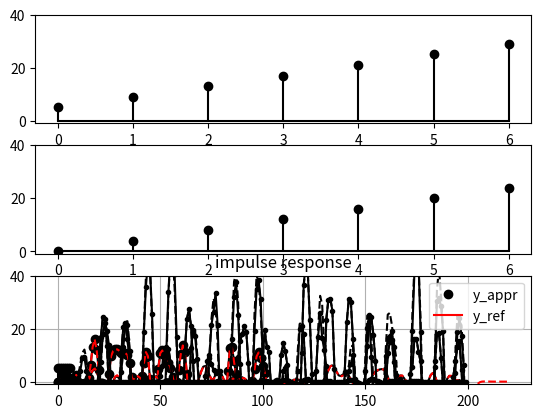

Source code (Python):
#!/usr/bin/python3
# coding=utf-8

import numpy as np
import matplotlib.pylab as plt
from scipy.optimize import minimize
from scipy.signal import filtfilt,lfilter

####################
# 近似1D卷积例程
####################

np.random.seed(1234)

####################
## 矩形卷积
####################

## 矩形卷积，仅仅输出有效部分
# 代码清单5-23
def const_ker_conv_valid(x,K,c=1.0):
    xcum=np.cumsum(x)*c
    return np.hstack((xcum[K-1],xcum[K:]-xcum[:N-K]))

# 矩形卷积，仅仅输出有效部分，使用显式循环算法
def const_ker_conv_valid_loop(x,K,c=1.0):
    y=np.zeros(N-K+1)
    y[0]=np.sum(x[:K])*c
    for n in range(1,N-K+1):
        y[n]=y[n-1]+(x[n+K-1]-x[n-1])*c
    return y
        
# 线性矩形卷积
def const_ker_conv(x,K,c=1.0):    
    N=np.size(x)
    y0=np.cumsum(x[:K-1])*c
    y1=np.cumsum(x[N-1:N-K:-1])[::-1]*c
    return np.hstack((y0,const_ker_conv_valid(x,K,c),y1))

## 线性矩形卷积，使用显式循环算法
# 代码清单5-24
def const_ker_conv_loop(x,K,c=1.0):
    N=np.size(x)
    y=np.zeros(N+K-1)
   
    y[:K]=np.cumsum(x[:K])*c

    for n in range(K,N):
        y[n]=y[n-1]+(x[n]-x[n-K])*c
    
    y[N+K-2:N-1:-1]=np.cumsum(x[N-1:N-K:-1])*c
    return y 


## 测试一维矩形卷积
if True:
    K=5
    N=100
    c=0.7

    h=np.ones(K)*c
    x=np.random.randint(-10,10,N).astype(float)
    y_ref=np.convolve(x, h, mode='valid') # 参考答案

    y=const_ker_conv_valid(x,K,c)
    plt.plot(y,'o-')
    plt.plot(y_ref,'--')
    plt.title('const_ker_conv_valid')
    plt.show()

    y=const_ker_conv_valid_loop(x,K,c)
    plt.plot(y,'o-')
    plt.plot(y_ref,'--')
    plt.title('const_ker_conv_valid_loop')
    plt.show()

    y_ref=np.convolve(x, h, mode='full') # 参考答案

    y =const_ker_conv(x,K,c)
    plt.plot(y,'o-')
    plt.plot(y_ref,'--')
    plt.title('const_ker_conv')
    plt.show()
    
    y =const_ker_conv_loop(x,K,c)
    plt.plot(y,'o-')
    plt.plot(y_ref,'--')
    plt.title('const_ker_conv_loop')
    plt.show()

    
## 测试用矩形卷积合成卷积
# 代码清单5-25
if True:
    N=100
    x=np.random.randint(-10,10,N).astype(float)
    #x=np.zeros(N)
    #x[N//2]=1
    
    h=np.array([1,1,2,4,4,2,2,2,2])
    #           1 1 1 1 1 1 1 1 1   K1,c1=9, 1
    #               1 1 1 1 1 1 1   K2,c2=7, 1
    #                 2 2 2 2 2 2   K3,c3=6, 2
    #                    -2-2-2-2   K4,c4=4,-2
    K1,c1 = 9, 1 
    K2,c2 = 7, 1 
    K3,c3 = 6, 2 
    K4,c4 = 4,-2
    
    y1=const_ker_conv_valid(x,K1,c1)
    y2=const_ker_conv_valid(x,K2,c2)
    y3=const_ker_conv_valid(x,K3,c3)
    y4=const_ker_conv_valid(x,K4,c4)

    N1=np.size(y1)
    N2=np.size(y2)
    N3=np.size(y3)
    N4=np.size(y4)

    K=len(h)
    y=np.zeros(N-K+1)
    for n in range(N-K+1):
        y[n]+=y1[n]
        y[n]+=y2[n]
        y[n]+=y3[n]
        y[n]+=y4[n]

    y_ref=np.convolve(x, h, mode='valid') # 参考答案

    plt.plot(y,'o-')
    plt.plot(y_ref,'--')
    plt.title('combined const_ker_conv(1)')
    plt.show()


# 代码清单5-26
if True:
    N=100
    x=np.random.randint(-10,10,N).astype(float)
    #x=np.zeros(N)
    #x[N//2]=1
    
    h=np.array([1,1,2,4,4,2,2,2,2])
    #           1 1 1 1 1 1 1 1 1   K1,c1,d1=9, 1,0
    #               1 1 1 1 1 1 1   K2,c2,d2=7, 1,0
    #                 2 2           K3,c3,d3=6, 2,3
    K1,c1,d1 = 9, 1, 0 
    K2,c2,d2 = 7, 1, 0 
    K3,c3,d3 = 2, 2, 4 
    
    y1=const_ker_conv_valid(x,K1,c1)
    y2=const_ker_conv_valid(x,K2,c2)
    y3=const_ker_conv_valid(x,K3,c3)

    N1=np.size(y1)
    N2=np.size(y2)
    N3=np.size(y3)

    K=len(h)
    y=np.zeros(N-K+1)
    for n in range(N-K+1):
        if n>=d1: y[n-d1]+=y1[n]
        if n>=d2: y[n-d2]+=y2[n]
        if n>=d3: y[n-d3]+=y3[n]

    y_ref=np.convolve(x, h, mode='valid') # 参考答案

    plt.plot(y,'o-')
    plt.plot(y_ref,'--')
    plt.title('combined const_ker_conv(2)')
    plt.show()


# 绘制原始卷积核和近似卷积核图
if True:
    h_ori=np.array([1.0,0.9,2.1,4.2,3.8,2.2,2.0,1.8,2.0])
    h=np.array([1,1,2,4,4,2,2,2,2])
    
    plt.plot(h_ori,'o--k')
    plt.plot(np.arange(len(h))+0.5,h,color='k')#,linestyle='steps-')
    plt.ylim([-0.2,4.5])
    plt.legend(['kernel', 'approximated kernel'])
    plt.show()

####################
## 锯齿形卷积（只输出valid部分）
# h对应的冲击响应是[b,b+s,b+2*s,...b+(K-1)*s]
# 输出卷积结果需要
#   b!=0: 3N次乘法
#   b==0: 2N次乘法
# 代码清单5-28
####################
def saw_ker_conv0(x,K,s=1.0):
    N=np.size(x)
    Ks=(K-1)*s

    xcum=np.cumsum(x)           
    xsum=xcum[K-1:]-xcum[:N-K+1]        
    
    y=np.zeros(N-K+1)
    y[0]=np.sum(x[:K]*np.arange(K-1,-1,-1)*s)
    for n in range(1,N-K+1):        # 2N次乘法
        y[n]=y[n-1]+xsum[n-1]*s-Ks*x[n-1]
    return y

# 代码清单5-29
def saw_ker_conv(x,K,s=1.0,b=0):
    if b==0: 
        return saw_ker_conv0(x,K,s)
    else:
        return saw_ker_conv0(x,K,s)+const_ker_conv_valid(x,K,b)# 3N次乘法
    

if True:
    S=0.3
    B=3
    N=10
    K=3
    
    
    x=np.random.randint(-10,10,N).astype(float) # 测试随机信号
    #x=np.zeros(N).astype(float)                # 测试冲击响应
    #x[N//2]=1
    
    y=saw_ker_conv(x,K,S,B)
    
    h=np.arange(K)*S+B              
    y_ref=np.convolve(x, h, mode='valid')   # 参考答案
    
    plt.plot(y,'o-')
    plt.plot(y_ref,'.--')
    plt.title('saw_ker_conv')
    plt.show()

# 基于锯齿形卷积计算分段线性卷积，累积模式
if True:
    N=100
    x=np.random.randint(-10,10,N).astype(float)
    #x=np.zeros(N).astype(float)
    #x[N//2]=1

    h=np.array([  -1,  -2,  -3,  -1,   1,   3,   5, 4.5,   4, 3.5,   3, 2.5,   2, 1.5,   1, 0.5 ])
    # segment  |        1     |           2       |                     3                       | 
    #  b       |  -1   -1   -1|  -1   -1   -1   -1|  -1   -1   -1  -1   -1   -1   -1   -1   -1  |
    #  s1=-1   |   0   -1   -2|  -3   -4   -5   -6|  -7   -8   -9  -10  -11  -12  -13  -14  -15 |
    #  s2= 3   |             0|   3    6    9   12|  15   18   21   24   27   30   33   36   39 |
    #  s3=-2.5 |            |                    0|-2.5   -5 -7.5  -10 -12.5 -15 -17.5 -20 -22.5|     
    #          |     K1=16  |        K2=13+1    |      K3=9+1                                   |
    K1,K2,K3= 16, 14, 10
    s1,s2,s3=-1, 3,-2.5
    b1,b2,b3=-1, 0,   0

    # 分段线性卷积
    y1=saw_ker_conv(x,K1,s1,b1)
    y2=saw_ker_conv(x,K2,s2,b2)
    y3=saw_ker_conv(x,K3,s3,b3)

    # 分段合成
    N1=np.size(y1)
    N2=np.size(y2)
    N3=np.size(y3)

    K=len(h)    # 原始卷积核长度
    y=np.zeros(N-K+1)
    for n in range(N-K+1):
        y[n]+=y1[n]
        y[n]+=y2[n]
        y[n]+=y3[n]
    
    y_ref=np.convolve(x, h, mode='valid')   # 参考答案
    plt.plot(y,'o-')
    plt.plot(y_ref,'.--')
    plt.title('combined saw_ker_conv (cum mode)')
    plt.show()


# 基于锯齿形卷积计算分段线性卷积，分段模式（乘法运算量比累积模式多0.5倍）
if True:
    N=100
    x=np.random.randint(-10,10,N).astype(float) # 测试随机信号
    #x=np.zeros(N).astype(float)                # 测试冲击响应
    #x[N//2]=1

    # 基于“长”锯齿形卷积计算分段线性卷积
    # segment  |    1   |    2   |        3                  | 
    #  K       |    3   |    4   |        9                  |
    #  s       |   -1   |    2   |      -0.5                 |
    #  b       |-1      |-1      |4.5                        |
    h=np.array([-1,-2,-3,-1,1,3,5,4.5,4,3.5,3,2.5,2,1.5,1,0.5])
    
    K1,K2,K3= 3, 4, 9
    s1,s2,s3=-1, 2,-0.5
    b1,b2,b3=-1,-1, 4.5

    # 分段线性卷积
    y1=saw_ker_conv(x,K1,s1,b1)
    y2=saw_ker_conv(x,K2,s2,b2)
    y3=saw_ker_conv(x,K3,s3,b3)

    # 分段合成
    N1=np.size(y1)
    N2=np.size(y2)
    N3=np.size(y3)

    K=len(h)
    y=np.zeros(N-K+1)
    for n in range(N-K+1):
        y[n]+=y1[n+K2+K3]+\
              y2[n+   K3]+\
              y3[n      ]
    
    y_ref=np.convolve(x, h, mode='valid')   # 参考答案
    plt.plot(y,'o-')
    plt.plot(y_ref,'.--')
    plt.title('combined saw_ker_conv (seg mode)')
    plt.show()


# 绘制原始卷积核和近似卷积核图
# 代码清单5-30
if True:
    h_ori=np.array([  -1.2,  -1.7,  -2.7,  -1.4,   0.8,   3.2,   5.2, 4.3,   3.6, 3.4,   3.2, 2.7,   2.1, 1.7,   1.1, 0.3 ])
    h=np.array([  -1,  -2,  -3,  -1,   1,   3,   5, 4.5,   4, 3.5,   3, 2.5,   2, 1.5,   1, 0.5 ])
    plt.plot(h_ori,'o--k')
    plt.plot(h,color='k')
    plt.legend(['kernel', 'approximated kernel'])
    plt.show()


    h=np.array([  -1,  -2,  -3,  -1,   1,   3,   5, 4.5,   4, 3.5,   3, 2.5,   2, 1.5,   1, 0.5 ])
    # segment  |        1     |           2       |                     3                       | 
    #  b       |  -1   -1   -1|  -1   -1   -1   -1|  -1   -1   -1  -1   -1   -1   -1   -1   -1  |
    #  s1=-1   |   0   -1   -2|  -3   -4   -5   -6|  -7   -8   -9  -10  -11  -12  -13  -14  -15 |
    #  s2= 3   |             0|   3    6    9   12|  15   18   21   24   27   30   33   36   39 |
    #  s3=-2.5 |              |                  0|-2.5   -5 -7.5  -10 -12.5 -15 -17.5 -20 -22.5|     
    #          |     K1=16   -+-      K2=13+1    -+-   K3=9+1                                   |
    K1,K2,K3= 16, 14, 10
    s1,s2,s3=-1, 3,-2.5
    b1,b2,b3=-1, 0,   0
    K=len(h)
    
    plt.clf()
    plt.subplot(3,1,1); plt.stem(np.hstack(([0]*(K-K1),np.arange(K1)*s1+b1)),linefmt='k',markerfmt='ok',basefmt='k');plt.ylim([-40,40])
    plt.subplot(3,1,2); plt.stem(np.hstack(([0]*(K-K2),np.arange(K2)*s2+b2)),linefmt='k',markerfmt='ok',basefmt='k');plt.ylim([-40,40])
    plt.subplot(3,1,3); plt.stem(np.hstack(([0]*(K-K3),np.arange(K3)*s3+b3)),linefmt='k',markerfmt='ok',basefmt='k');plt.ylim([-40,40])
    plt.show()
    

# 绘制梯形卷积核
if True:
    K,b,s=7,5,4
    ker1=np.arange(K)*s
    ker2=np.ones(K)*b
    
    plt.clf()
    plt.subplot(3,1,1); plt.stem(ker1+ker2,linefmt='k',markerfmt='ok',basefmt='k');plt.ylim([-1,40])
    plt.subplot(3,1,2); plt.stem(ker1     ,linefmt='k',markerfmt='ok',basefmt='k');plt.ylim([-1,40])
    plt.subplot(3,1,3); plt.stem(ker2     ,linefmt='k',markerfmt='ok',basefmt='k');plt.ylim([-1,40])
    plt.show()
    

# 矩形卷积和自身进行多重卷积
if True:
    #N=20
    #y_ref=np.exp(-(np.arange(N)/float(N)-0.5)**2/0.026)
    #y_ref/=np.max(y_ref)
    N=8
    h_ref=np.exp(-(np.arange(N+1)/float(N)-0.5)**2/0.066)
    h_ref/=np.max(h_ref)
    # 上面N=8的情况可以直接写成：h_ref=np.exp(-(np.arange(N+1)-4)**2/4.224)
    
    h=np.array([1,1])
    h_con=h.copy()
    for k in range(1,N):
        h_con=np.convolve(h_con, h, mode='full')
    s=np.max(h_con)
    h_con=h_con/s
    plt.plot(h_con,'ok',linewidth=2)
    plt.plot(h_ref,'r')
    plt.legend(['conv. result','Gaussian'])
    plt.show()
    
    x=np.random.randint(-10,10,100)
    y=x.copy()
    for k in range(N):
        y=np.hstack((y[0],y[1:]+y[0:-1],y[-1]))
    y=y/s
    print('s:',s)
    
    y_ref=np.convolve(x, h_ref, mode='full')
    plt.plot(y,'o-k')
    plt.plot(y_ref,'--r')
    plt.legend(['repeat conv.','Gaussian conv.'])
    plt.show()
    
'''
alpha=0.99
b=[1.0-alpha]
a=[1,-alpha]
#y=lfilter(b,a,x)
y=filtfilt(b,a,x)

plt.plot(x)
plt.plot(y)
plt.show()
'''
####################
# 高斯滤波的IIR近似
####################

# 计算sos IIR滤波器滤波输出
#             b0+b1*z^(-1)+b2*z^(-2)
# H(z) = s * ------------------------
#             1+a1*z^(-1)+a2*z^(-2)
def sos_iir(param,x,calc_r=False,bidir=False):
    if bidir:
        y,*_=sos_iir(param,x[::-1],calc_r,bidir=False)
        return sos_iir(param,y[::-1],calc_r,bidir=False)

    s,b0,b1,b2,a1,a2=param
    y=lfilter([b0,b1,b2],[1,a1,a2],x)
    if not calc_r: return y*s
    
    # 计算极点到复平面原点距离
    if a2==0:
        r=abs(a1)
    else:
        d=a1**2-4*a2
        if d>0:
            p1=2.0*a2/abs(-a1+np.sqrt(d))
            p2=2.0*a2/abs(-a1-np.sqrt(d))
            r=max(p1,p2)
        else:
            r=2.0*a2/np.sqrt(a1**2+abs(d))

    return y*s,r


## 计算普通iir滤波器输出
def iir(param,x,bidir=False):
    if bidir:
        y,*_=iir(param,x[::-1],bidir=False)
        return iir(param,y[::-1],bidir=False)

    s=param[0]
    num=len(param)-1
    b=param[1:1+num//2]
    a=param[1+num//2:]
    y=lfilter(b,a,x)
    return y*s


# 计算并联有损积分器IIR滤波器滤波输出
def multi_lossy_iir(param,x,calc_r=False):
    # 提取滤波器参数
    s=param[0::2]   # 偶数序号元素，对应每个滤波器输出幅度缩放因子
    a=param[1::2]   # 奇数序号元素，对应一阶IIR滤波器的“遗忘因子”
    
    s_forward =s[0::2]
    s_backward=s[1::2]
    
    a_forward =a[0::2]
    a_backward=a[1::2]

    y=np.zeros_like(x)
    for scale,alpha in zip(s_forward,a_forward): 
        y+=scale*lfilter([1],[1.,-alpha],x)
    for scale,alpha in zip(s_backward,a_backward): 
        y+=scale*lfilter([1],[1.,-alpha],x[::-1])[::-1]
    
    # 如果不需要计算极点到原点距离的话，直接输出结果
    if not calc_r: return y
    
    # 计算计算极点到原点最大距离，输出滤波结果和计算得到的距离
    r=np.max(np.abs(a))
    return y,r


def calc_multi_lossy_iir(param,x):
    # 提取滤波器参数
    s=param[0::2]   # 偶数序号元素，对应每个滤波器输出幅度缩放因子
    a=param[1::2]   # 奇数序号元素，对应一阶IIR滤波器的“遗忘因子”
    
    s_forward =s[0::2]
    s_backward=s[1::2]
    
    a_forward =a[0::2]
    a_backward=a[1::2]

    y=np.zeros_like(x)
    for scale,alpha in zip(s_forward,a_forward):
        yf=x.copy()
        for n in range(1,len(x)): yf[n]=yf[n-1]*alpha+yf[n]
        y+=yf*scale
    for scale,alpha in zip(s_backward,a_backward): 
        yf=x[::-1].copy()
        for n in range(1,len(x)): yf[n]=yf[n-1]*alpha+yf[n]
        y+=yf[::-1]*scale
    return y
    
# 代码清单5-33
def calc_sos_iir(param,x,bidir):
    if bidir:
        y=calc_sos_iir(param,x[::-1],bidir=False)
        y=calc_sos_iir(param,y[::-1],bidir=False)
        return y

    s,b0,b1,b2,a1,a2=param
    y=np.zeros_like(x)
    for n in range(2,len(x)): 
        y[n]=b0*x[n]+b1*x[n-1]+b2*x[n-2]-a1*y[n-1]-a2*y[n-2]  
    return y*s

# 代码清单5-34（经过了扩展）
IIR_TYPE    = 'lossy int'#'sos' # 'iir', 'lossy int'

SYMM        = False      # 使用对称滤波器结果？
INIT_NOISE  = True      # 加入初值噪声
NUM_REP     = 10#50        # 重复次数
CALC_R      = True
N           = 40        # FIR滤波器长度

# 构造滤波器冲击响应
t=np.arange(N)/float(N)

if SYMM:    # 生成对称的高斯滤波器
    y_ref=np.exp(-(t-0.5)**2/0.01)
    y_ref/=np.sum(y_ref)
    if False:
        plt.plot(y_ref,'.-k')
        plt.show()
else:       # 生成对非称的滤波器
    y_ref=np.exp(-(t-0.5)**2/0.01)
    y_ref*=np.sin(t*2.0*np.pi*2.3)
    y_ref/=np.sum(y_ref)
    if False:
        plt.plot(y_ref,'.-k')
        plt.show()

# 构造单位冲击序列
x=np.zeros(N)
if SYMM:
    x[N//2]=1
else:
    x[18]=1   # 考虑因果性

def cost_func(param):
    global x
    if IIR_TYPE=='sos':
        if CALC_R:
            y,r=sos_iir(param,x,calc_r=True,bidir=SYMM)
            return np.mean((y-y_ref)**2)+max(r-1.0,0)*1000
        else:
            y=sos_iir(param,x,bidir=SYMM)
            return np.mean((y-y_ref)**2)
    elif IIR_TYPE=='lossy int':
        if CALC_R:
            y,r=multi_lossy_iir(param,x,calc_r=True)
            return np.mean((y-y_ref)**2)+max(r-1.0,0)*1000
        else:
            y=multi_lossy_iir(param,x)
            return np.mean((y-y_ref)**2)
    else:
        y=iir(param,x,bidir=SYMM)
        return np.mean((y-y_ref)**2)

if True:
    f_opt=p_opt=None
    for rep in range(NUM_REP):
        if IIR_TYPE=='sos': 
            p0=np.ones(20)*0.1
        elif IIR_TYPE=='lossy int': 
            p0=np.array([1.5,0.65,-1.2,0.55,-1.5,0.5,1.2,0.5,0,0,0,0])
            p0=np.array([ 15.27511046,0.45406408,
                         -35.24457492,0.14269444,
                         -47.54674489,0.3362914 ,
                          36.33437906,0.1669472 ,
                          34.47884458,0.26702922,
                          -3.24704866,0.32677227])
            
        # 加入初值噪声
        if INIT_NOISE: p0+=np.random.randn(len(p0))*0.1
        
        # 优化
        res = minimize(cost_func, p0, 
                    method='powell',#'nelder-mead', # 'powell',#
                    options={'xtol': 1e-8, 'disp': False})
        
        # 记录历次优化最优结果
        if f_opt is None:
            p_opt=res.x
            f_opt=res.fun    
        elif res.fun<f_opt:
            p_opt=res.x
            f_opt=res.fun
        print('[%d] f_opt:%f'%(rep,f_opt))
    
    # 计算优化结果对应的滤波器冲击响应
    r=None
    if IIR_TYPE=='sos':
        y_opt,r=sos_iir(p_opt,x,calc_r=True,bidir=SYMM)
        y_calc=calc_sos_iir(p_opt,x,bidir=SYMM)
    elif IIR_TYPE=='lossy int':
        y_opt,r=multi_lossy_iir(p_opt,x,calc_r=True)
        y_calc=calc_multi_lossy_iir(p_opt,x)
    else:
        y_opt=iir(p_opt,x,bidir=SYMM)
        y_calc=y_opt
    
    print('p_opt:',p_opt)
    print('f_opt:',f_opt)
    print('r:',r)
    
    plt.plot(y_ref,'r')#,linewidth=3)
    plt.plot(y_opt, 'g--')
    plt.plot(y_calc, 'k--')
    plt.legend(['ideal', 'approximated'])
    plt.show()
    
    # 测试对随机信号滤波
    d=np.random.randint(-10,10,200).astype(float)
    d_calc=calc_multi_lossy_iir(p_opt,d)
    d_ref =np.convolve(d, y_ref, mode='full')
    plt.plot(d_calc,'k')
    plt.plot(d_ref[18:],'r--')
    plt.show()
    

## 手动设计一阶IIR
if True:
    N=40
    x=np.zeros(N)
    x[18]=1

    t=np.arange(N)/float(N)
    y_ref=np.exp(-(t-0.5)**2/0.01)
    y_ref*=np.sin(t*2.0*np.pi*2.3)
    y_ref/=np.sum(y_ref)
    
    y=np.zeros_like(x)
    s,a=  1.5,0.65; y+=s*lfilter([1],[1.,-a],x)
    s,a= -1.5,0.5 ; y+=s*lfilter([1],[1.,-a],x)
    s,a= -1.2,0.55; y+=s*lfilter([1],[1.,-a],x[::-1])[::-1]
    s,a=  1.2,0.5 ; y+=s*lfilter([1],[1.,-a],x[::-1])[::-1]
    
    
    plt.plot(y_ref,'r')
    plt.plot(y,'k')
    #plt.plot(x,'g')
    plt.grid(True)
    plt.show()
    
    p0=np.array([1.5,0.65,-1.2,0.55,-1.5,0.5,1.2,0.5,0,0,0,0])
    y0=calc_multi_lossy_iir(p0,x)
    plt.plot(y_ref,'r')
    plt.plot(y0,'k')
    plt.grid(True)
    plt.show()

    
# 用分段SVD近似表示长卷积核
# 将卷积核h分解成P段，每段长L
# 用R个长度L的序列（基）的线性组合近似表示h的各段值
# 其中R个基存放于列表UR中
# 线性之和系数存放于VR中
# 代码清单5-31
def appr_seg_filter(h,L,P,R,x,UR=None,VR=None,out_URVR=False):
    # 计算卷积核的分段近似
    if UR is None or VR is None:            
        H=h.reshape(P,L).T      # 卷积核分成P段，每段为一个列向量构成矩阵H
        U,S,Vh=np.linalg.svd(H) # SVD分解
        UR=[(U[:,r]*S[r]).ravel() for r in range(R)]
        VR=[(Vh.T[:,r]).ravel()   for r in range(R)]
    
    # 用SVD分解得到的R个卷积核(存放于UR中)对原信号分别滤波
    # y_appr_seg=[lfilter(UR[r],[1],x) for r in range(R)]
    y_appr_seg=[]
    for r in range(R):
        y_appr_seg.append(lfilter(UR[r],[1],x))
        
    # 通通过线性组合R个卷积结果构造出P个滤波结果的近似
    y_mix=[]
    for p in range(P):
        tmp=y_appr_seg[0]*VR[0][p]
        for r in range(1,R):
            tmp+=y_appr_seg[r]*VR[r][p]
        y_mix.append(tmp)
    
    # 延迟相加合并得到最中的近似卷积
    y_comb=np.zeros(N)
    for p in range(P):
        y_comb[p*L:N]+=y_mix[p][:N-p*L]
    
    return y_comb if not out_URVR else (y_comb,UR,VR)

if True:
    L,P=8,10    # 滤波器分段长度和分段数量
    R=2         # 用R个子滤波器近似表示所有P个分段滤波器
    N=200       # 数据长度
    x=np.random.randint(-10,10,N).astype(float)
    
    K=L*P
    h=np.cos(np.linspace(0,np.pi*14.7,K))*np.sin(np.linspace(0,np.pi*2.3,K))**2
    plt.plot(h,'k')
    plt.show()
    
    # 分段滤波
    y_seg=[]
    for p in range(P):
        y_seg.append(lfilter(h[p*L:(p+1)*L],[1],x))
    
    # 合并
    y=np.zeros(N)
    for p in range(P):
        y[p*L:N]+=y_seg[p][:N-p*L]
    
    y_ref=lfilter(h,[1],x)
    plt.plot(y,'.-k')
    plt.plot(y_ref,'--k')
    plt.legend(['y','y_ref'])
    plt.show()
    
    # 利用卷积核的分段近似计算卷积
    # 代码清单5-32
    x=np.random.randint(-10,10,N).astype(float)
    y_appr,UR,VR=appr_seg_filter(h,L,P,R,x,out_URVR=True)
    
    y_ref=lfilter(h,[1],x)
    plt.plot(y_appr,'.-k')
    plt.plot(y_ref,'--k')
    plt.title('conv. with kernel approximation')
    plt.legend(['y_appr','y_ref'])
    plt.show()
    
    # 利用卷积核的分段近似计算冲击响应
    x=np.zeros(N).astype(float)
    x[N//2]=1
    y_appr=appr_seg_filter(h,L,P,R,x,UR,VR)
    y_ref=lfilter(h,[1],x)
    plt.plot(y_appr,'.-k')
    plt.plot(y_ref,'--k')
    plt.title('impulse response')
    plt.legend(['y_appr','y_ref'])
    plt.show()
    
    
